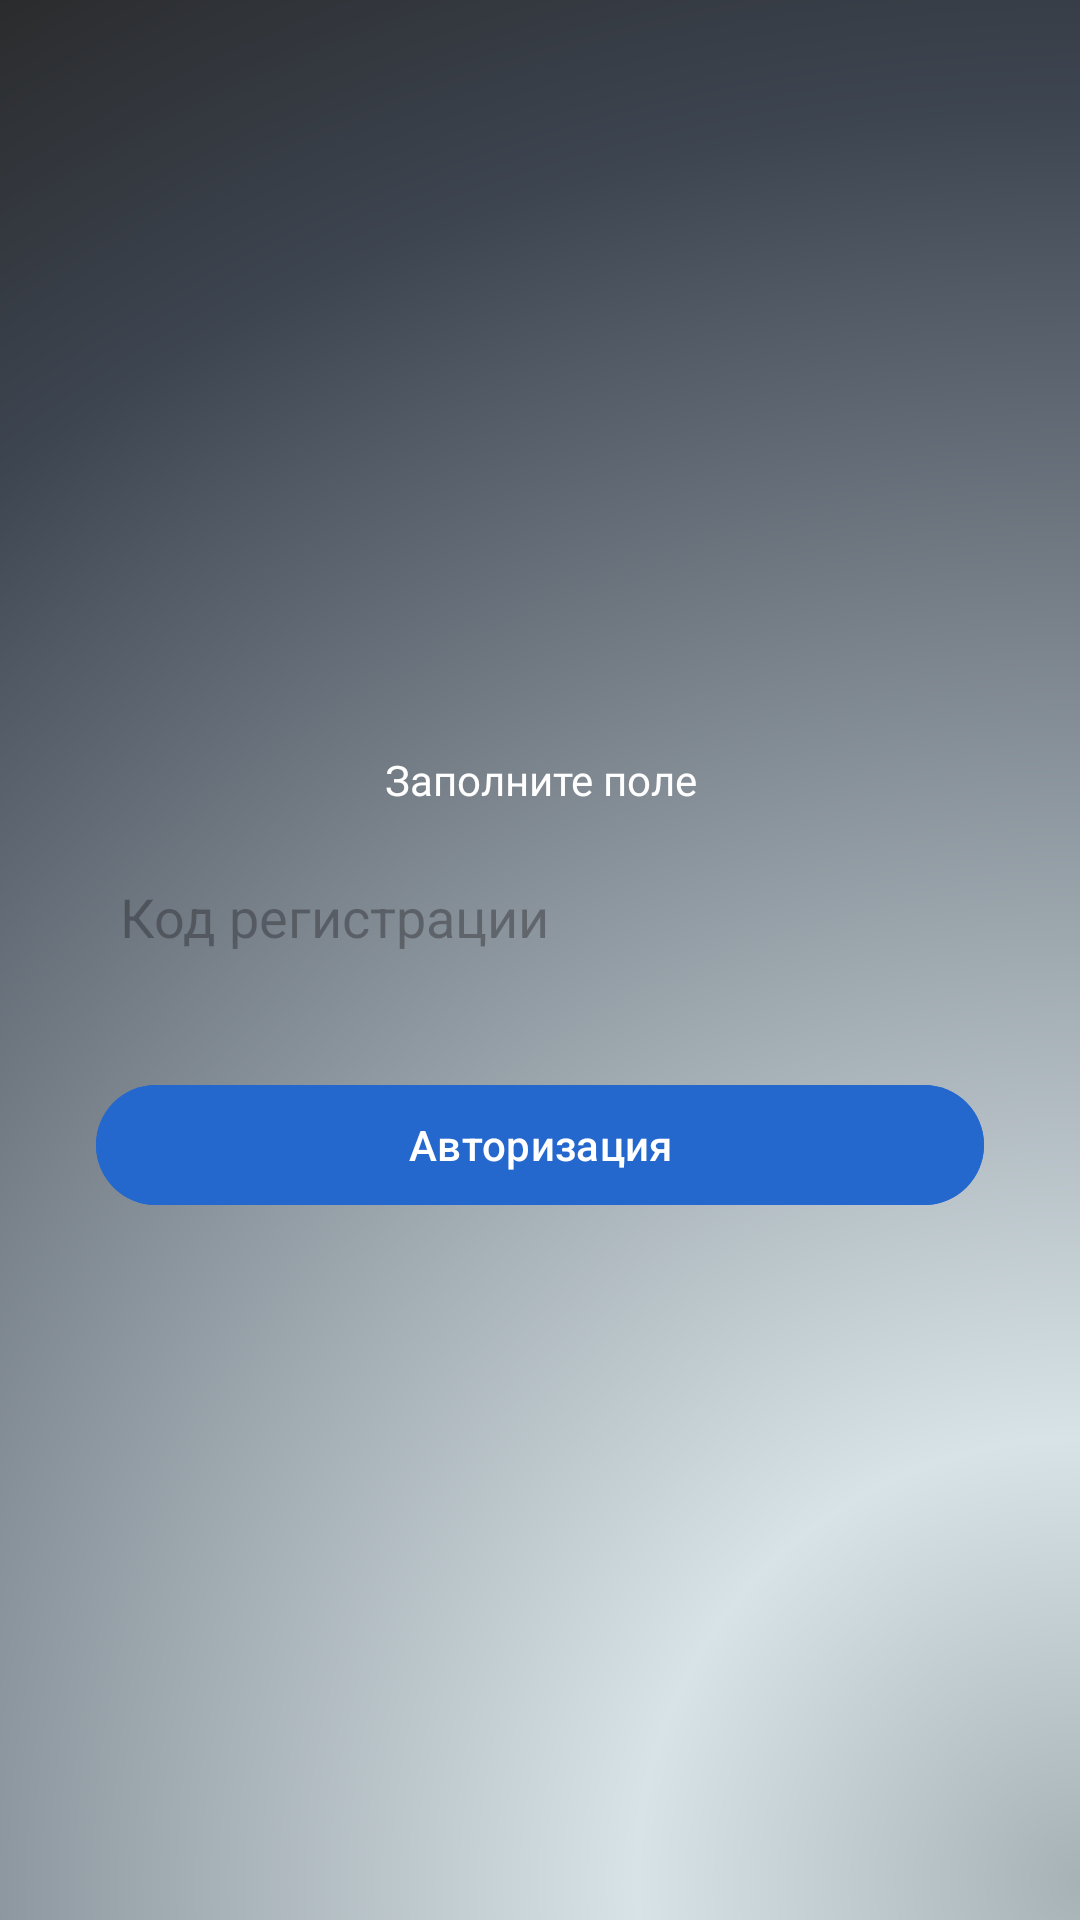

Layout XML and referenced resources for this Android screen:
<!-- AndroidManifest.xml: application theme Theme.LocationProject -->
<!-- res/layout/fragment_login_frament.xml -->
<?xml version="1.0" encoding="utf-8"?>
<FrameLayout xmlns:android="http://schemas.android.com/apk/res/android"
    xmlns:tools="http://schemas.android.com/tools"
    android:layout_width="match_parent"
    android:layout_height="match_parent"
    android:background="#444444"
    xmlns:app="http://schemas.android.com/apk/res-auto"
    tools:context=".ui.auth.login.LoginFragment">


    <ImageView
        android:layout_width="match_parent"
        android:layout_height="match_parent"
        android:scaleType="centerCrop"
        android:src="@drawable/auth_background"
        app:layout_constraintBottom_toBottomOf="parent"
        app:layout_constraintEnd_toEndOf="parent"
        app:layout_constraintStart_toStartOf="parent"
        app:layout_constraintTop_toTopOf="parent" />

    <LinearLayout
        android:layout_width="match_parent"
        android:layout_height="wrap_content"
        android:layout_gravity="center"
        android:orientation="vertical">
        <TextView
            android:layout_width="match_parent"
            android:layout_height="wrap_content"
            android:text="Заполните поле"
            android:layout_marginTop="16dp"
            android:textColor="@color/white"
            android:layout_gravity="center"
            android:gravity="center"
            android:layout_marginHorizontal="48dp"
            android:fontFamily="@font/formular"/>

        <androidx.appcompat.widget.AppCompatEditText
            android:id="@+id/codeEdit"
            android:layout_width="match_parent"
            android:layout_height="wrap_content"
            android:layout_marginTop="16dp"
            android:layout_marginHorizontal="32dp"
            android:hint="Код регистрации"
            android:background="@drawable/register_edit_text_background"
            android:padding="8dp"/>


        <com.google.android.material.button.MaterialButton
            android:id="@+id/loginBtn"
            android:layout_width="match_parent"
            android:layout_height="wrap_content"
            android:layout_marginTop="32dp"
            android:text="Авторизация"
            android:textColor="@color/white"
            android:layout_marginHorizontal="32dp"
            android:backgroundTint="@color/blue"/>
    </LinearLayout>
</FrameLayout>
<!-- resources referenced by this layout -->
<resources>
  <color name="blue">#2468CE</color>
  <color name="white">#FFFFFFFF</color>
  <!-- drawable auth_background (drawable) -->
  <vector xmlns:android="http://schemas.android.com/apk/res/android"
      xmlns:aapt="http://schemas.android.com/aapt"
      android:width="821dp"
      android:height="1460dp"
      android:viewportWidth="821"
      android:viewportHeight="1460">
    <path
        android:pathData="M0,0h821v1460h-821z">
      <aapt:attr name="android:fillColor">
        <gradient 
            android:centerX="821"
            android:centerY="1430.5"
            android:gradientRadius="1686.5"
            android:type="radial">
          <item android:offset="0" android:color="#FFA7B2B7"/>
          <item android:offset="0.2" android:color="#FFD8E3E7"/>
          <item android:offset="0.8" android:color="#FF3D4551"/>
          <item android:offset="1" android:color="#FF282828"/>
        </gradient>
      </aapt:attr>
    </path>
  </vector>
  <style name="Theme.LocationProject" parent="Base.Theme.LocationProject" />
  <style name="Base.Theme.LocationProject" parent="Theme.Material3.DayNight.NoActionBar">
          <item name="colorPrimary">@color/card_light_background</item>
          <item name="colorAccent">@color/light_background</item>
          <item name="android:windowBackground">@color/light_background</item>
      </style>
  <color name="card_light_background">#E5E6E9</color>
  <color name="light_background">#F8F8F8</color>
</resources>
